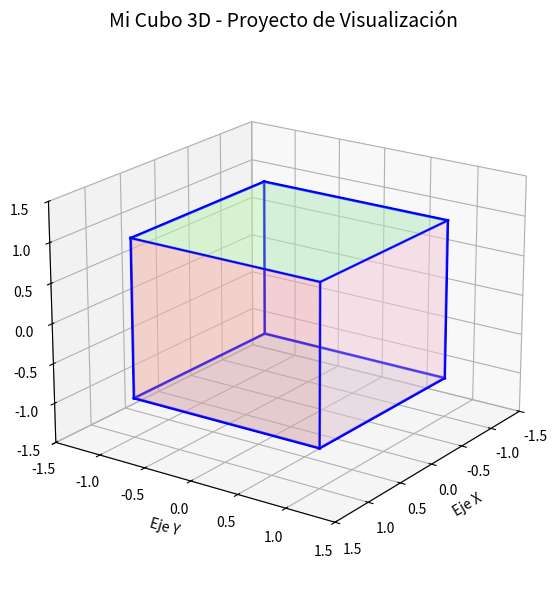

Here is the Python script that generated this plot:
import matplotlib.pyplot as plt
import numpy as np
from mpl_toolkits.mplot3d.art3d import Poly3DCollection

# Configurar la figura
figura = plt.figure(figsize=(8, 6))
ejes = figura.add_subplot(111, projection='3d')

# Definir los puntos del cubo
puntos = np.array([
    [-1, -1, -1], [1, -1, -1], [1, 1, -1], [-1, 1, -1],  # base
    [-1, -1, 1], [1, -1, 1], [1, 1, 1], [-1, 1, 1]       # parte superior
])

# Conectar los puntos para formar las aristas
# Cara inferior
ejes.plot([puntos[0][0], puntos[1][0]], [puntos[0][1], puntos[1][1]], [puntos[0][2], puntos[1][2]], 'b-', linewidth=2)
ejes.plot([puntos[1][0], puntos[2][0]], [puntos[1][1], puntos[2][1]], [puntos[1][2], puntos[2][2]], 'b-', linewidth=2)
ejes.plot([puntos[2][0], puntos[3][0]], [puntos[2][1], puntos[3][1]], [puntos[2][2], puntos[3][2]], 'b-', linewidth=2)
ejes.plot([puntos[3][0], puntos[0][0]], [puntos[3][1], puntos[0][1]], [puntos[3][2], puntos[0][2]], 'b-', linewidth=2)

# Cara superior
ejes.plot([puntos[4][0], puntos[5][0]], [puntos[4][1], puntos[5][1]], [puntos[4][2], puntos[5][2]], 'b-', linewidth=2)
ejes.plot([puntos[5][0], puntos[6][0]], [puntos[5][1], puntos[6][1]], [puntos[5][2], puntos[6][2]], 'b-', linewidth=2)
ejes.plot([puntos[6][0], puntos[7][0]], [puntos[6][1], puntos[7][1]], [puntos[6][2], puntos[7][2]], 'b-', linewidth=2)
ejes.plot([puntos[7][0], puntos[4][0]], [puntos[7][1], puntos[4][1]], [puntos[7][2], puntos[4][2]], 'b-', linewidth=2)

# Aristas verticales
ejes.plot([puntos[0][0], puntos[4][0]], [puntos[0][1], puntos[4][1]], [puntos[0][2], puntos[4][2]], 'b-', linewidth=2)
ejes.plot([puntos[1][0], puntos[5][0]], [puntos[1][1], puntos[5][1]], [puntos[1][2], puntos[5][2]], 'b-', linewidth=2)
ejes.plot([puntos[2][0], puntos[6][0]], [puntos[2][1], puntos[6][1]], [puntos[2][2], puntos[6][2]], 'b-', linewidth=2)
ejes.plot([puntos[3][0], puntos[7][0]], [puntos[3][1], puntos[7][1]], [puntos[3][2], puntos[7][2]], 'b-', linewidth=2)

# Añadir caras con transparencia (usando Poly3DCollection)
caras = [
    [puntos[0], puntos[1], puntos[2], puntos[3]],  # base
    [puntos[4], puntos[5], puntos[6], puntos[7]],  # superior
    [puntos[0], puntos[1], puntos[5], puntos[4]],  # frontal
    [puntos[2], puntos[3], puntos[7], puntos[6]],  # trasera
    [puntos[1], puntos[2], puntos[6], puntos[5]],  # derecha
    [puntos[0], puntos[3], puntos[7], puntos[4]]   # izquierda
]

colores = ['lightblue', 'lightgreen', 'lightyellow', 'lightpink', 'lightcoral', 'lavender']

# Crear la colección de polígonos 3D
coleccion_caras = Poly3DCollection(caras, alpha=0.3, linewidths=1, edgecolors='b')
coleccion_caras.set_facecolor(colores)

# Añadir la colección al gráfico
ejes.add_collection3d(coleccion_caras)

# Configurar los ejes
ejes.set_xlim([-1.5, 1.5])
ejes.set_ylim([-1.5, 1.5])
ejes.set_zlim([-1.5, 1.5])

# Etiquetas
ejes.set_xlabel('Eje X')
ejes.set_ylabel('Eje Y')
ejes.set_zlabel('Eje Z')

# Título
plt.title('Mi Cubo 3D - Proyecto de Visualización', fontsize=14, pad=20)

# Ajustar la vista
ejes.view_init(elev=20, azim=35)

# Guardar y mostrar
plt.tight_layout()
plt.savefig('mi_cubo_3d.png', dpi=150)
plt.show()